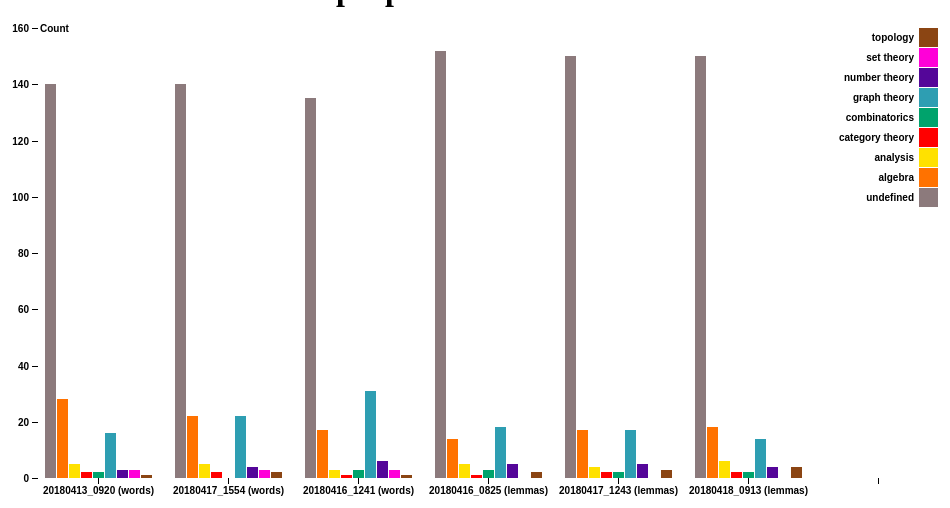
D3 v4 page, settled after 360 driven frames (6 s of simulated time); the page loaded 1 data file(s).



var svg = d3.select("svg"),
    margin = {top: 20, right: 20, bottom: 30, left: 40},
    width = +svg.attr("width") - margin.left - margin.right,
    height = +svg.attr("height") - margin.top - margin.bottom,
    g = svg.append("g").attr("transform", "translate(" + margin.left + "," + margin.top + ")");

var x0 = d3.scaleBand()
    .rangeRound([0, width])
    .paddingInner(0.1);

var x1 = d3.scaleBand()
    .padding(0.05);

var y = d3.scaleLinear()
    .rangeRound([height, 0]);

var z = d3.scaleOrdinal()
    .range(["#8c7a7c", "#ff7200", "#ffe100", "#ff0000", "#00a36c", "#2e9eb2", "#540699", "#ff00d8", "#8B4513"]);

d3.csv("data.csv", function(d, i, columns) {
  for (var i = 1, n = columns.length; i < n; ++i) d[columns[i]] = +d[columns[i]];
  return d;
}, function(error, data) {
  if (error) throw error;

  var keys = data.columns.slice(1);

  x0.domain(data.map(function(d) { return d.Run; }));
  x1.domain(keys).rangeRound([0, x0.bandwidth()]);
  y.domain([0, d3.max(data, function(d) { return d3.max(keys, function(key) { return d[key]; }); })]).nice();

  g.append("g")
    .selectAll("g")
    .data(data)
    .enter().append("g")
      .attr("transform", function(d) { return "translate(" + x0(d.Run) + ",0)"; })
    .selectAll("rect")
    .data(function(d) { return keys.map(function(key) { return {key: key, value: d[key]}; }); })
    .enter().append("rect")
      .attr("x", function(d) { return x1(d.key); })
      .attr("y", function(d) { return y(d.value); })
      .attr("width", x1.bandwidth())
      .attr("height", function(d) { return height - y(d.value); })
      .attr("fill", function(d) { return z(d.key); });

  g.append("g")
      .attr("class", "axis")
      .attr("transform", "translate(0," + height + ")")
      .call(d3.axisBottom(x0));

  g.append("g")
      .attr("class", "axis")
      .call(d3.axisLeft(y).ticks(null, "s"))
    .append("text")
      .attr("x", 2)
      .attr("y", y(y.ticks().pop()) + 0.5)
      .attr("dy", "0.32em")
      .attr("fill", "#000")
      .attr("font-weight", "bold")
      .attr("text-anchor", "start")
      .text("Count");

  var legend = g.append("g")
      .attr("font-family", "sans-serif")
      .attr("font-size", 10)
      .attr("text-anchor", "end")
    .selectAll("g")
    .data(keys.slice().reverse())
    .enter().append("g")
      .attr("transform", function(d, i) { return "translate(0," + i * 20 + ")"; });

  legend.append("rect")
      .attr("x", width - 19)
      .attr("width", 19)
      .attr("height", 19)
      .attr("fill", z);

  legend.append("text")
      .attr("x", width - 24)
      .attr("y", 9.5)
      .attr("dy", "0.32em")
      .text(function(d) { return d; });
});



### data: data.csv
Run, undefined, algebra, analysis, category theory, combinatorics, graph theory, number theory, set theory, topology
20180413_0920 (words), 140, 28, 5, 2, 2, 16, 3, 3, 1
20180417_1554 (words), 140, 22, 5, 2, , 22, 4, 3, 2
20180416_1241 (words), 135, 17, 3, 1, 3, 31, 6, 3, 1
20180416_0825 (lemmas), 152, 14, 5, 1, 3, 18, 5, , 2
20180417_1243 (lemmas), 150, 17, 4, 2, 2, 17, 5, , 3
20180418_0913 (lemmas), 150, 18, 6, 2, 2, 14, 4, , 4